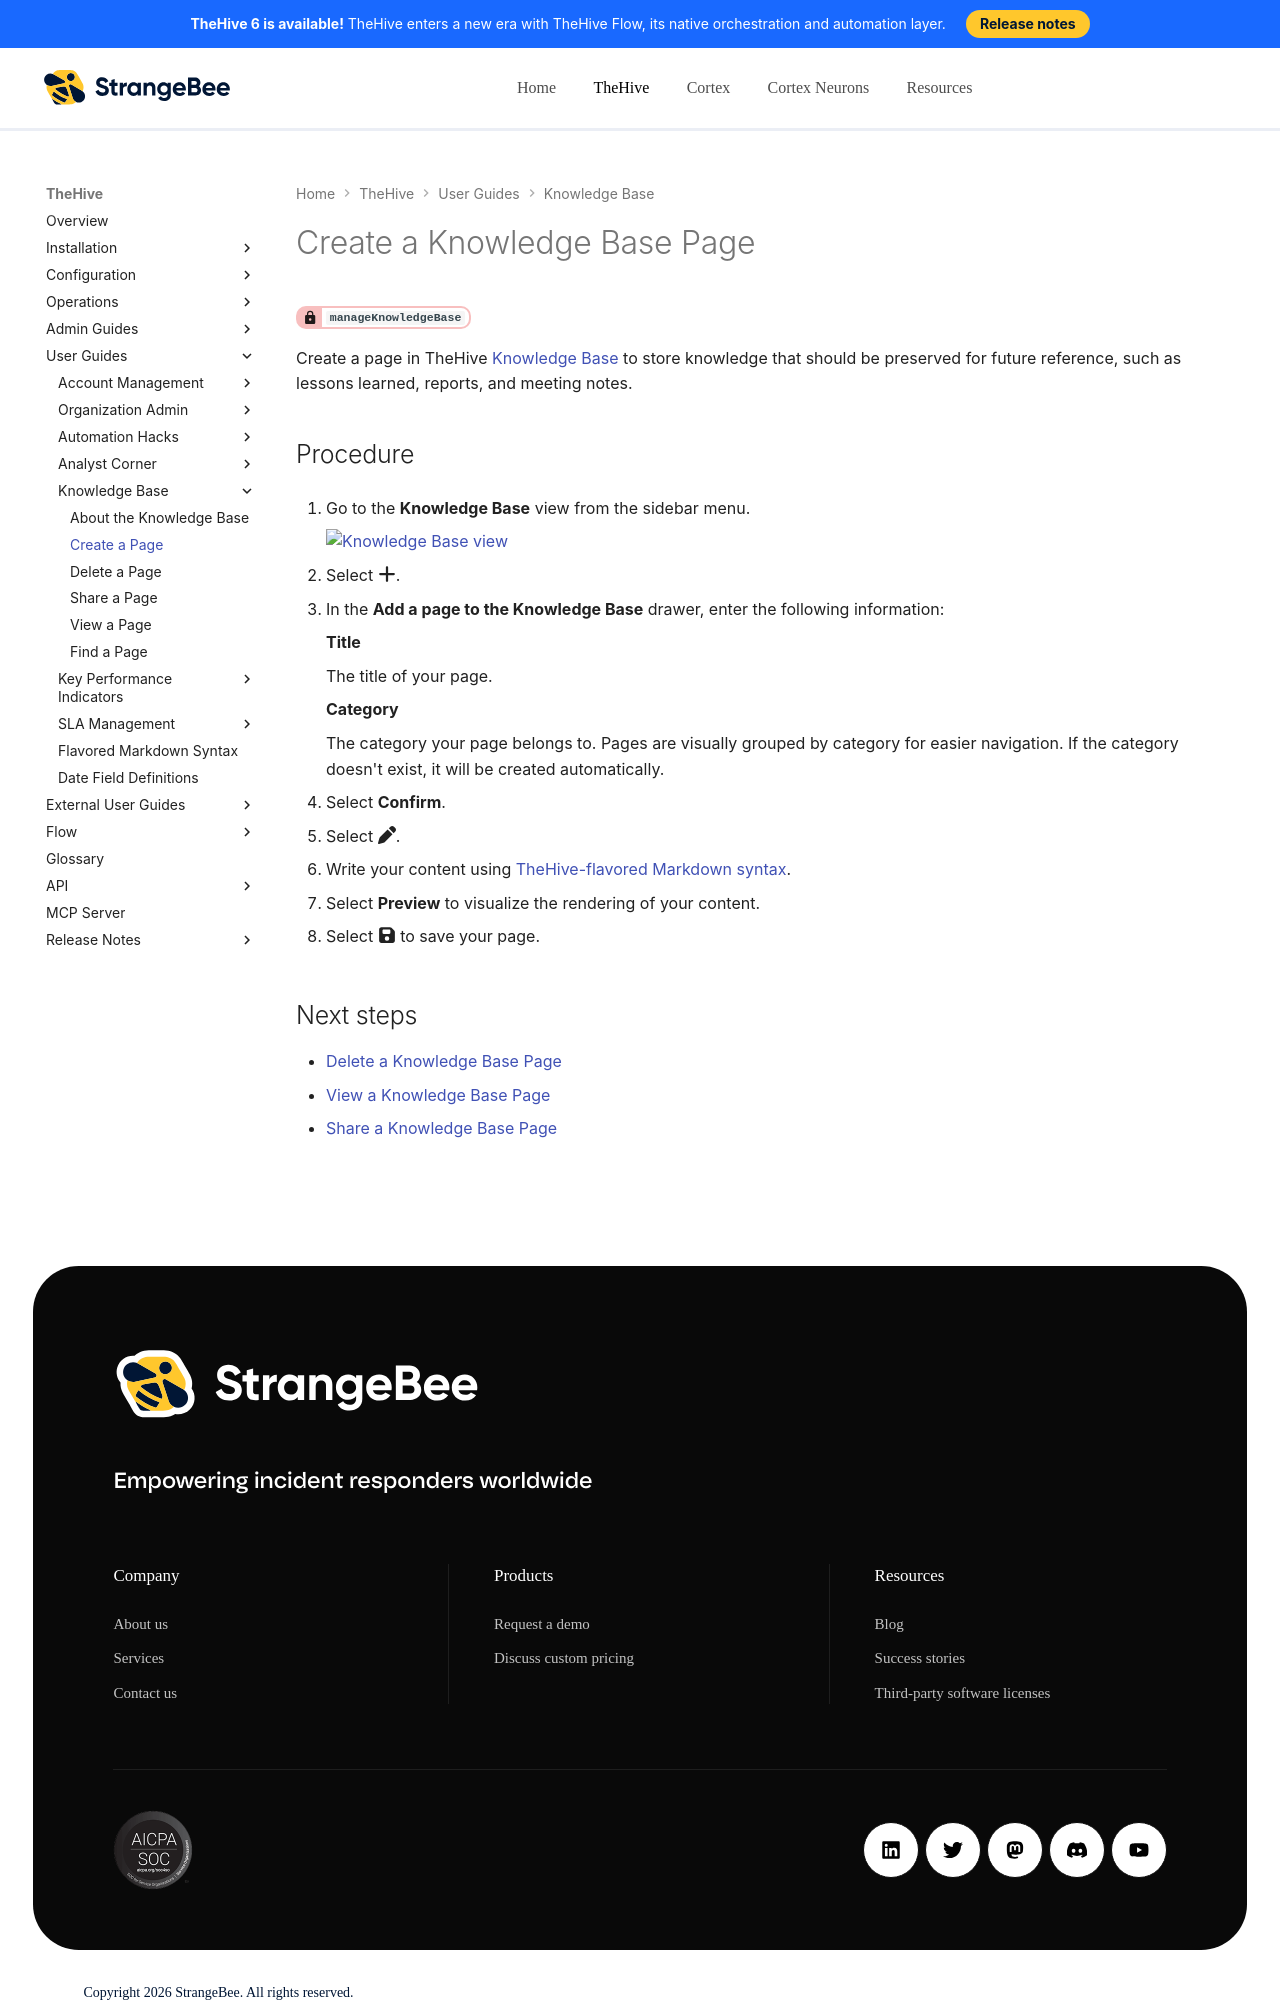

repository: StrangeBeeCorp/docs · page: thehive/user-guides/knowledge-base/create-a-knowledge-base-page/index.html · generator: mkdocs

# Create a Knowledge Base Page

<!-- md:permission `manageKnowledgeBase` -->

Create a page in TheHive [Knowledge Base](about-knowledge-base.md) to store knowledge that should be preserved for future reference, such as lessons learned, reports, and meeting notes.

<h2>Procedure</h2>

1. {% include-markdown "includes/knowledge-base-view-go-to.md" %}

2. Select :fontawesome-solid-plus:.

3. In the **Add a page to the Knowledge Base** drawer, enter the following information:

    **Title**

    The title of your page.

    **Category**

    The category your page belongs to. Pages are visually grouped by category for easier navigation. If the category doesn't exist, it will be created automatically.

4. Select **Confirm**.

5. Select :fontawesome-solid-pen:.

6. Write your content using [TheHive-flavored Markdown syntax](../thehive-flavored-markdown.md).

7. {% include-markdown "includes/preview-rendering-content.md" %}

8. {% include-markdown "includes/save-content-page.md" %}

<h2>Next steps</h2>
